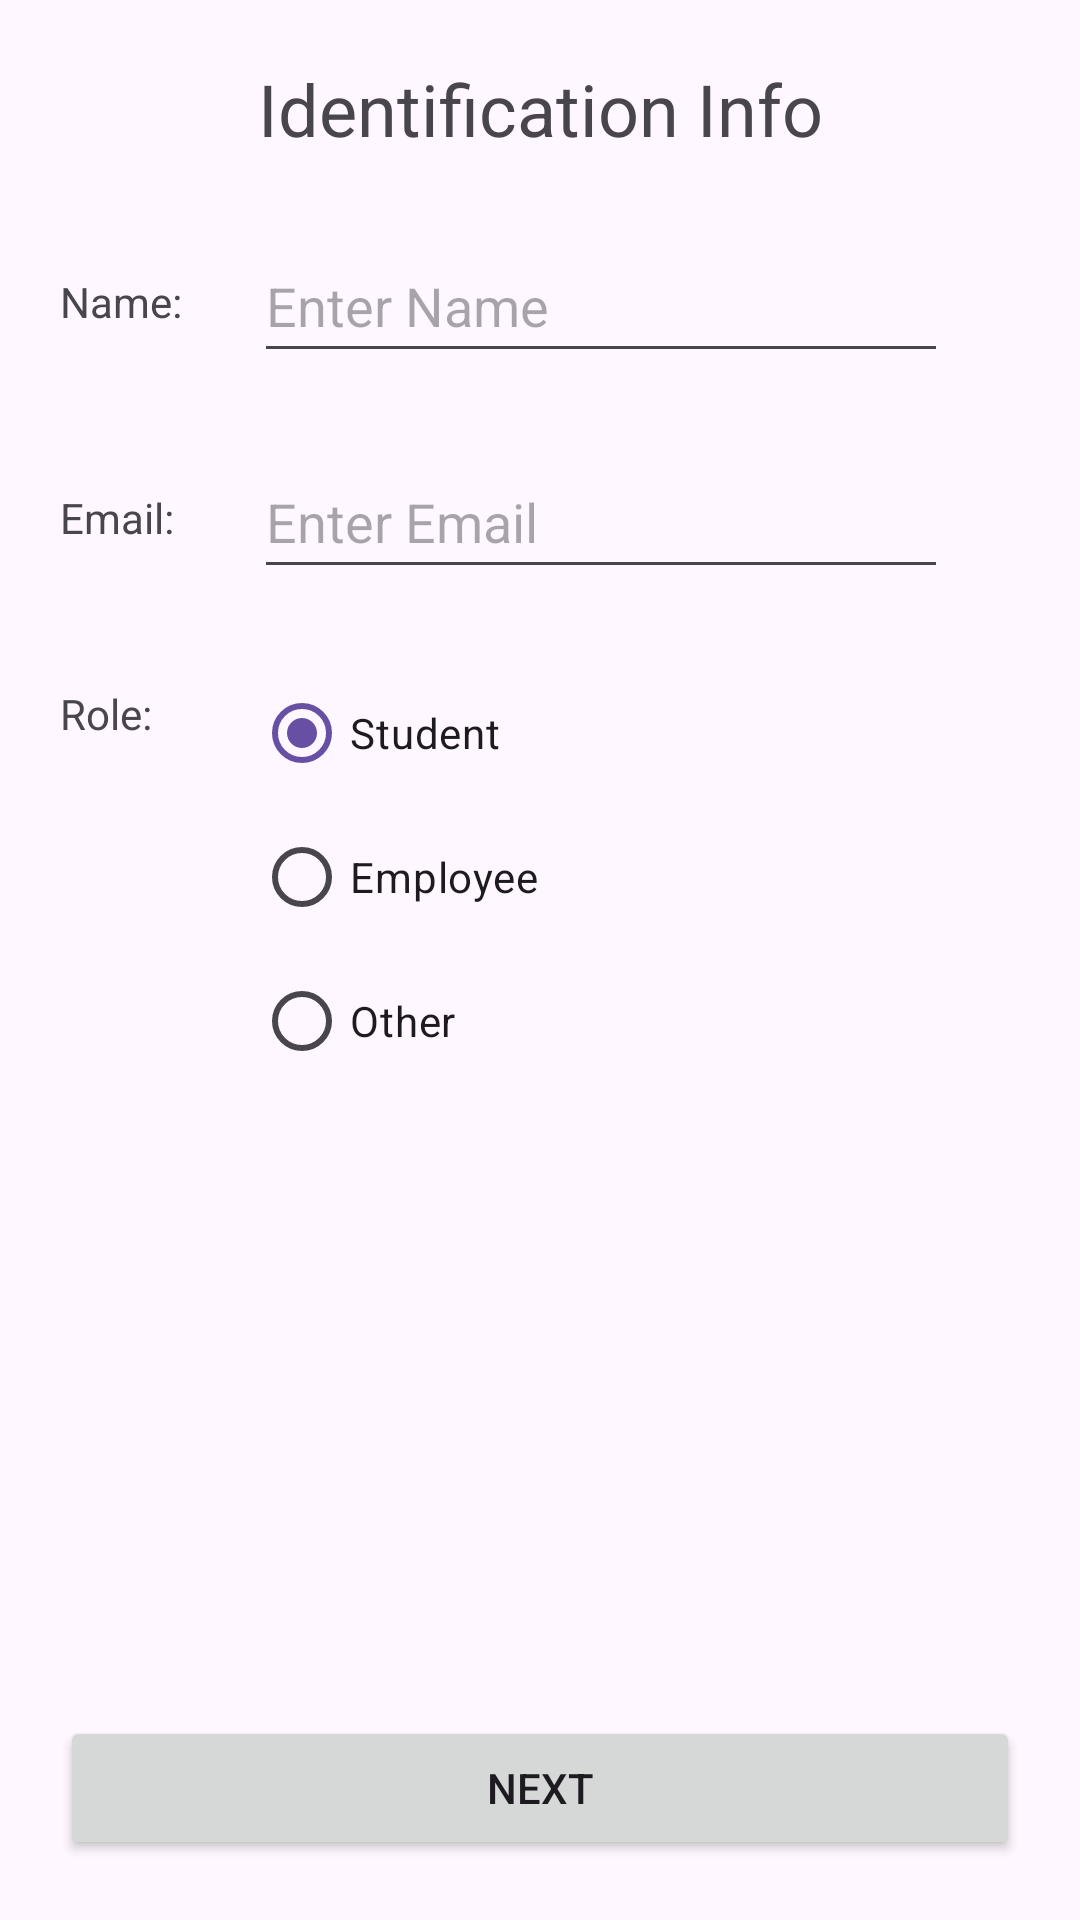

Android layout source for this screen:
<!-- AndroidManifest.xml: application theme Theme.Multiple_Activity_Registration_Form -->
<!-- res/layout/activity_identification_info.xml -->
<?xml version="1.0" encoding="utf-8"?>
<androidx.constraintlayout.widget.ConstraintLayout xmlns:android="http://schemas.android.com/apk/res/android"
    xmlns:app="http://schemas.android.com/apk/res-auto"
    xmlns:tools="http://schemas.android.com/tools"
    android:layout_width="match_parent"
    android:layout_height="match_parent"
    android:padding="20dp"
    tools:context=".IdentificationInfoActivity">

    <TextView
        android:id="@+id/textView2"
        android:layout_width="wrap_content"
        android:layout_height="wrap_content"
        android:text="@string/identification_info"
        android:textSize="24sp"
        app:layout_constraintEnd_toEndOf="parent"
        app:layout_constraintStart_toStartOf="parent"
        app:layout_constraintTop_toTopOf="parent" />

    <TextView
        android:id="@+id/textView3"
        android:layout_width="wrap_content"
        android:layout_height="wrap_content"
        android:text="@string/name"
        app:layout_constraintBottom_toBottomOf="@+id/editTextName"
        app:layout_constraintStart_toStartOf="parent"
        app:layout_constraintTop_toTopOf="@+id/editTextName" />

    <TextView
        android:id="@+id/textView4"
        android:layout_width="wrap_content"
        android:layout_height="wrap_content"
        android:text="@string/email"
        app:layout_constraintBottom_toBottomOf="@+id/editTextEmail"
        app:layout_constraintStart_toStartOf="parent"
        app:layout_constraintTop_toTopOf="@+id/editTextEmail" />

    <EditText
        android:id="@+id/editTextName"
        android:layout_width="0dp"
        android:layout_height="wrap_content"
        android:layout_marginStart="24dp"
        android:layout_marginTop="24dp"
        android:layout_marginEnd="24dp"
        android:ems="10"
        android:hint="@string/enter_name"
        android:importantForAutofill="no"
        android:inputType="text"
        android:minHeight="48dp"
        app:layout_constraintEnd_toEndOf="parent"
        app:layout_constraintStart_toEndOf="@+id/textView3"
        app:layout_constraintTop_toBottomOf="@+id/textView2"
        tools:ignore="TextContrastCheck" />

    <EditText
        android:id="@+id/editTextEmail"
        android:layout_width="0dp"
        android:layout_height="wrap_content"
        android:layout_marginTop="24dp"
        android:ems="10"
        android:hint="@string/enter_email"
        android:importantForAutofill="no"
        android:inputType="textEmailAddress"
        android:minHeight="48dp"
        app:layout_constraintEnd_toEndOf="@+id/editTextName"
        app:layout_constraintStart_toStartOf="@+id/editTextName"
        app:layout_constraintTop_toBottomOf="@+id/editTextName"
        tools:ignore="TextContrastCheck" />

    <TextView
        android:id="@+id/textView5"
        android:layout_width="wrap_content"
        android:layout_height="wrap_content"
        android:layout_marginTop="8dp"
        android:text="@string/role"
        app:layout_constraintStart_toStartOf="parent"
        app:layout_constraintTop_toTopOf="@+id/radioGroup" />

    <RadioGroup
        android:id="@+id/radioGroup"
        android:layout_width="wrap_content"
        android:layout_height="wrap_content"
        android:layout_marginTop="24dp"
        app:layout_constraintStart_toStartOf="@+id/editTextEmail"
        app:layout_constraintTop_toBottomOf="@+id/editTextEmail">

        <RadioButton
            android:id="@+id/radioButtonStudent"
            android:layout_width="match_parent"
            android:layout_height="wrap_content"
            android:text="@string/student"
            android:checked="true"/>

        <RadioButton
            android:id="@+id/radioButtonEmployee"
            android:layout_width="match_parent"
            android:layout_height="wrap_content"
            android:text="@string/employee" />

        <RadioButton
            android:id="@+id/radioButtonOther"
            android:layout_width="match_parent"
            android:layout_height="wrap_content"
            android:text="@string/other" />
    </RadioGroup>

    <Button
        android:id="@+id/btnNext1"
        android:layout_width="0dp"
        android:layout_height="wrap_content"
        android:text="@string/next"
        app:layout_constraintBottom_toBottomOf="parent"
        app:layout_constraintEnd_toEndOf="parent"
        app:layout_constraintStart_toStartOf="parent" />
</androidx.constraintlayout.widget.ConstraintLayout>
<!-- resources referenced by this layout -->
<resources>
  <string name="email">Email:</string>
  <string name="employee">Employee</string>
  <string name="enter_email">Enter Email</string>
  <string name="enter_name">Enter Name</string>
  <string name="identification_info">Identification Info</string>
  <string name="name">Name:</string>
  <string name="next">Next</string>
  <string name="other">Other</string>
  <string name="role">Role:</string>
  <string name="student">Student</string>
  <style name="Theme.Multiple_Activity_Registration_Form" parent="Base.Theme.Multiple_Activity_Registration_Form" />
  <style name="Base.Theme.Multiple_Activity_Registration_Form" parent="Theme.Material3.DayNight.NoActionBar">
          
          
      </style>
</resources>
